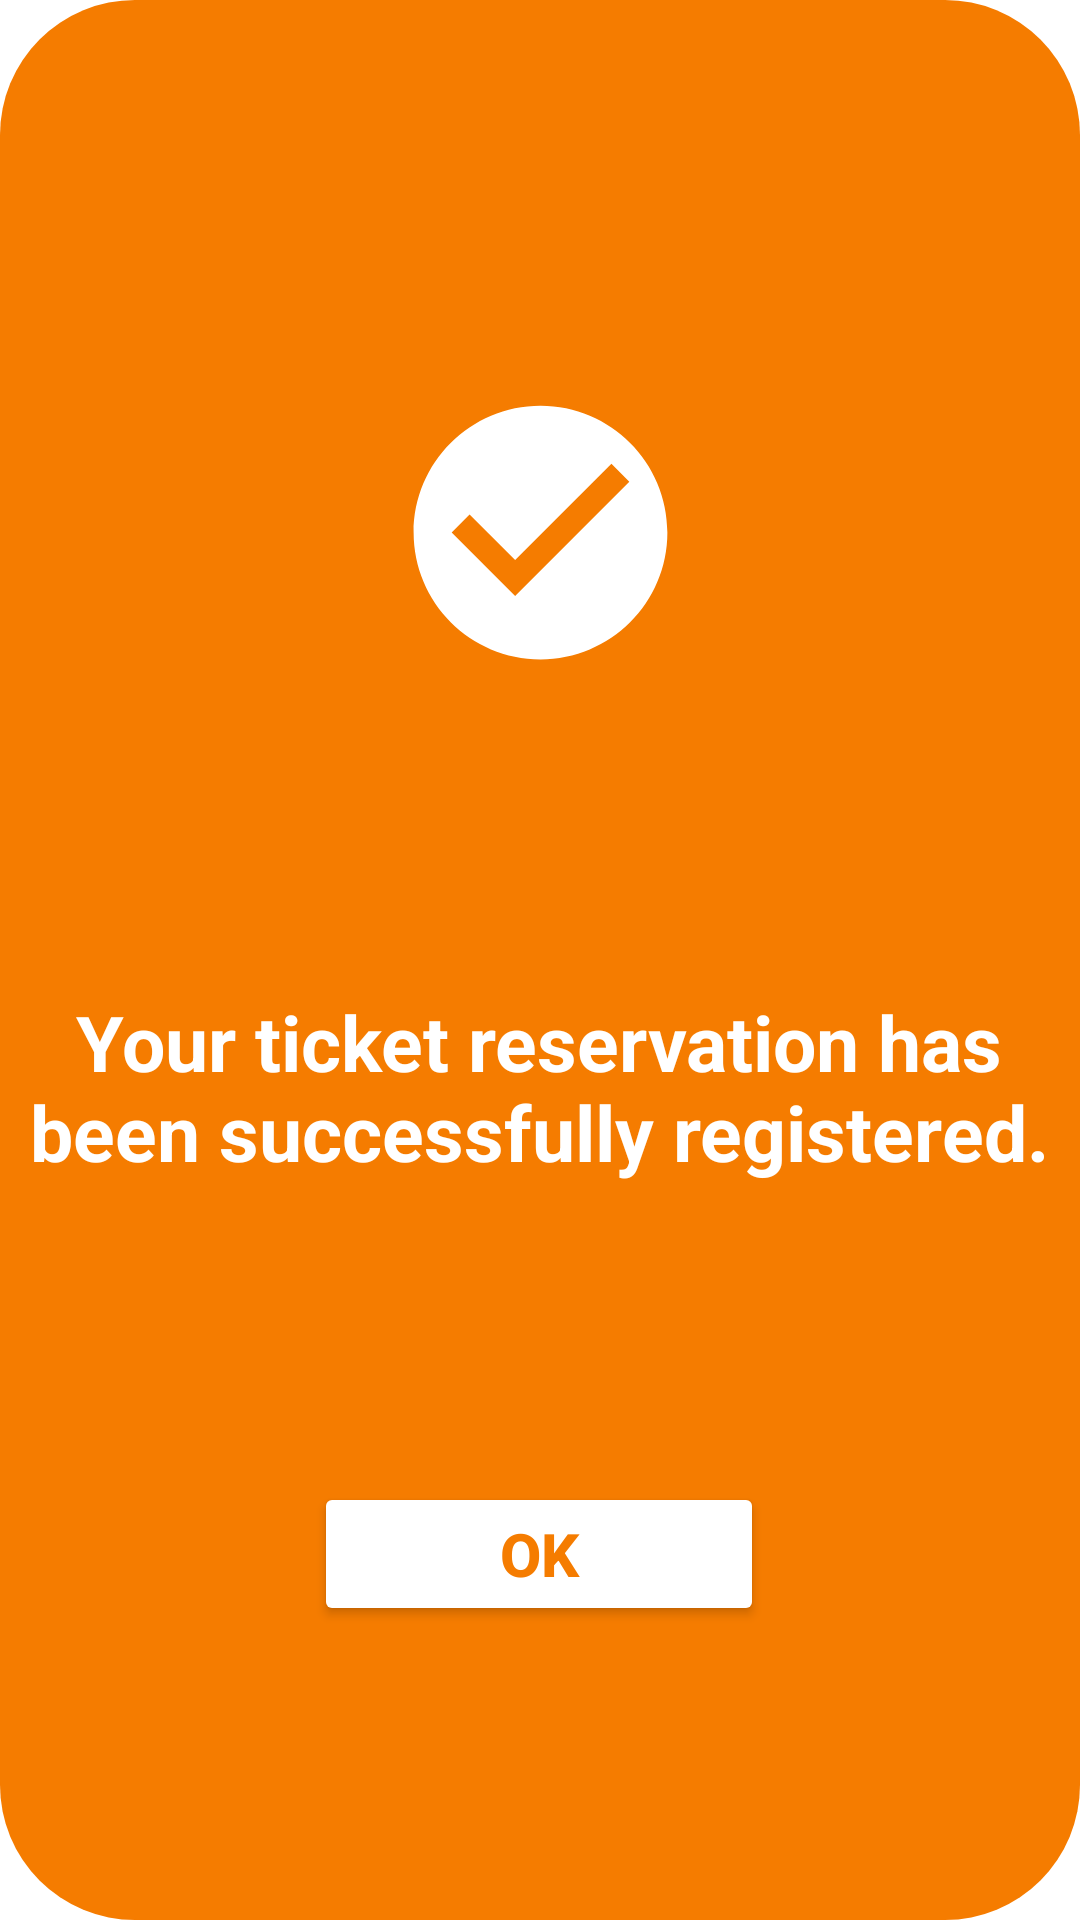

Here is an Android app screen rendered from its layout file. Give the layout XML and the strings, colors and styles it references.
<!-- AndroidManifest.xml: application theme Theme.RVNT_Front -->
<!-- res/layout/activity_success_message.xml -->
<?xml version="1.0" encoding="utf-8"?>
<androidx.constraintlayout.widget.ConstraintLayout xmlns:android="http://schemas.android.com/apk/res/android"
    xmlns:app="http://schemas.android.com/apk/res-auto"
    xmlns:tools="http://schemas.android.com/tools"
    android:layout_width="match_parent"
    android:layout_height="match_parent"
    android:orientation="vertical"
    android:background="@drawable/message_shape"
    >

    

    
    <ImageView
        android:id="@+id/successIcon"
        android:layout_width="175dp"
        android:layout_height="175dp"
        android:layout_marginStart="118dp"
        android:layout_marginTop="50dp"
        android:layout_marginEnd="118dp"
        app:layout_constraintEnd_toEndOf="parent"
        app:layout_constraintStart_toStartOf="parent"
        app:layout_constraintTop_toTopOf="parent"
        app:srcCompat="@drawable/check_button_foreground" />


    
    <TextView
        android:id="@+id/successMessage"
        android:layout_width="340dp"
        android:layout_height="70dp"
        android:layout_marginStart="176dp"
        android:layout_marginTop="290dp"
        android:layout_marginEnd="177dp"
        android:autoSizeTextType="uniform"
        android:text="Your ticket reservation has been successfully registered."
        android:textAlignment="center"
        android:textColor="#ffffff"
        android:textSize="17sp"
        android:textStyle="bold"
        app:layout_constraintEnd_toEndOf="parent"
        app:layout_constraintStart_toStartOf="parent"
        app:layout_constraintTop_toTopOf="parent" />



    
    <TextView
        android:id="@+id/paymentMessage"
        android:layout_width="300dp"
        android:layout_height="70dp"
        android:layout_marginStart="25dp"
        android:layout_marginTop="82dp"
        android:layout_marginEnd="25dp"
        android:layout_marginBottom="200dp"
        android:autoSizeTextType="uniform"
        android:text="To complete your booking you will be sent an e-mail, where you can proceed with the payment of your tickets."
        android:textAlignment="center"
        android:textColor="@color/white"
        android:textSize="15dp"
        app:layout_constraintBottom_toBottomOf="parent"
        app:layout_constraintEnd_toEndOf="parent"
        app:layout_constraintStart_toStartOf="parent"
        app:layout_constraintTop_toBottomOf="@+id/successMessage" />


    
    <Button

        android:id="@+id/okButton"
        android:layout_width="150dp"
        android:layout_height="wrap_content"
        android:layout_gravity="center"
        android:layout_marginStart="130dp"
        android:layout_marginTop="30dp"
        android:layout_marginEnd="131dp"
        android:layout_marginBottom="60dp"
        android:backgroundTint="#ffffff"
        android:text="OK"
        android:textAllCaps="false"
        android:textColor="@color/app_orange"
        android:textSize="20dp"
        android:textStyle="bold"
        app:layout_constraintBottom_toBottomOf="parent"
        app:layout_constraintEnd_toEndOf="parent"
        app:layout_constraintStart_toStartOf="parent"
        app:layout_constraintTop_toBottomOf="@+id/paymentMessage" />





</androidx.constraintlayout.widget.ConstraintLayout>
<!-- resources referenced by this layout -->
<resources>
  <color name="app_orange">#F57C00</color>
  <color name="white">#FFFFFFFF</color>
  <!-- drawable check_button_foreground (drawable) -->
  <vector xmlns:android="http://schemas.android.com/apk/res/android"
      android:width="108dp"
      android:height="108dp"
      android:viewportWidth="24"
      android:viewportHeight="24"
      android:tint="#FFFFFF">
    <group android:scaleX="0.58"
        android:scaleY="0.58"
        android:translateX="5.04"
        android:translateY="5.04">
      <path
          android:fillColor="@color/white"
          android:pathData="M12,2C6.48,2 2,6.48 2,12s4.48,10 10,10 10,-4.48 10,-10S17.52,2 12,2zM10,17l-5,-5 1.41,-1.41L10,14.17l7.59,-7.59L19,8l-9,9z"/>
    </group>
  </vector>
  <!-- drawable message_shape (drawable) -->
  <?xml version="1.0" encoding="utf-8"?>
  <shape xmlns:android="http://schemas.android.com/apk/res/android">
  
      <solid
          android:color="@color/app_orange"/>
  
      <corners
          android:topLeftRadius="45dp"
          android:topRightRadius="45dp"
          android:bottomLeftRadius="45dp"
          android:bottomRightRadius="45dp" />
  
      <padding
          android:left="0dp"
          android:right="0dp"
          android:bottom="0dp"
          android:top="40dp"
          />
  </shape>
  <style name="Theme.RVNT_Front" parent="Theme.MaterialComponents.DayNight.NoActionBar">
          
          <item name="colorPrimary">@color/app_orange</item>
          <item name="colorPrimaryVariant">@color/app_orange</item>
          <item name="colorOnPrimary">@color/white</item>
          
          <item name="colorSecondary">@color/teal_200</item>
          <item name="colorSecondaryVariant">@color/teal_700</item>
          <item name="colorOnSecondary">@color/black</item>
          
          <item name="android:statusBarColor">@color/black</item>
          
  
  
      </style>
  <color name="teal_200">#FF03DAC5</color>
  <color name="teal_700">#FF018786</color>
  <color name="black">#FF000000</color>
</resources>
